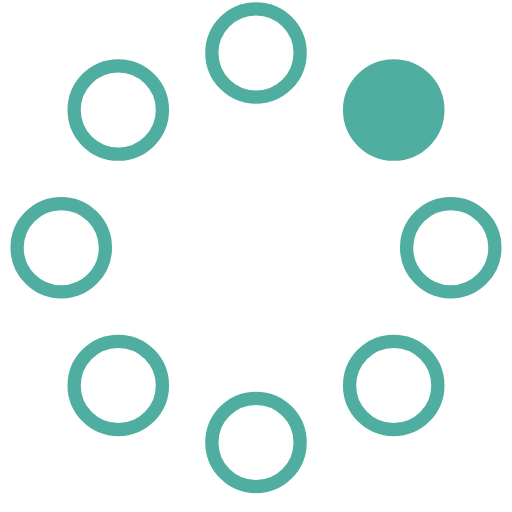
t = 0.00 s
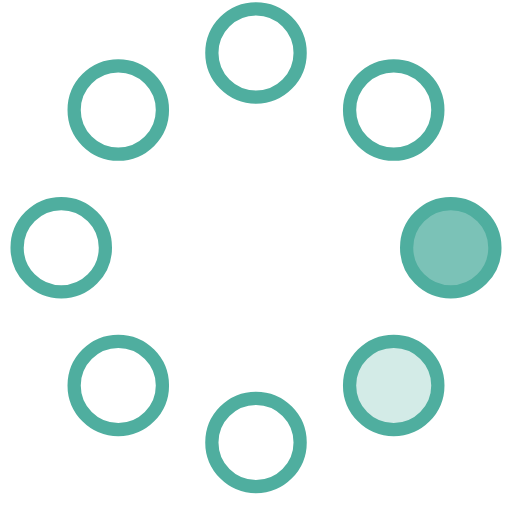
t = 0.23 s
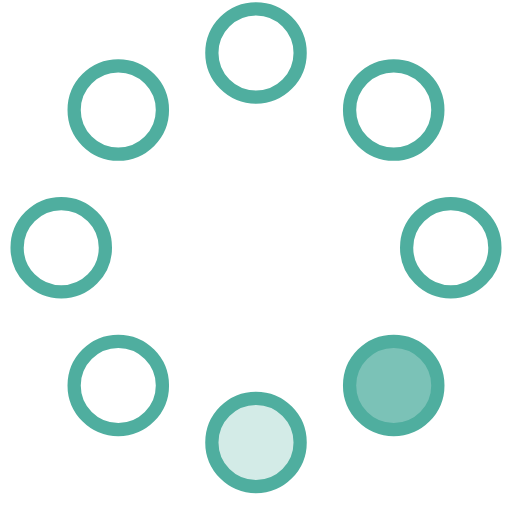
t = 0.42 s
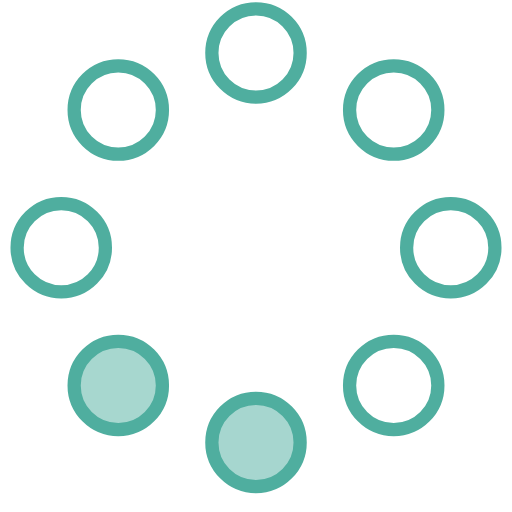
t = 0.65 s
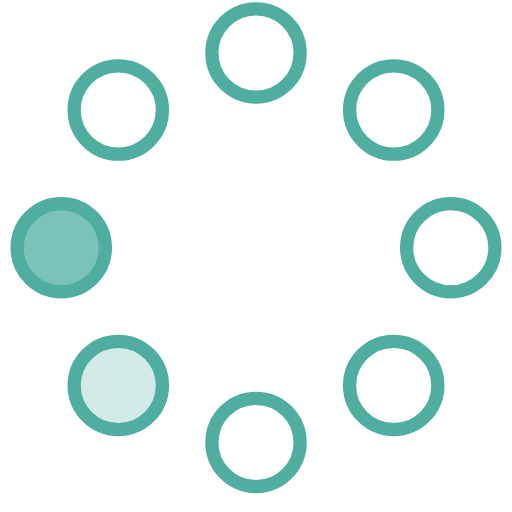
t = 0.88 s
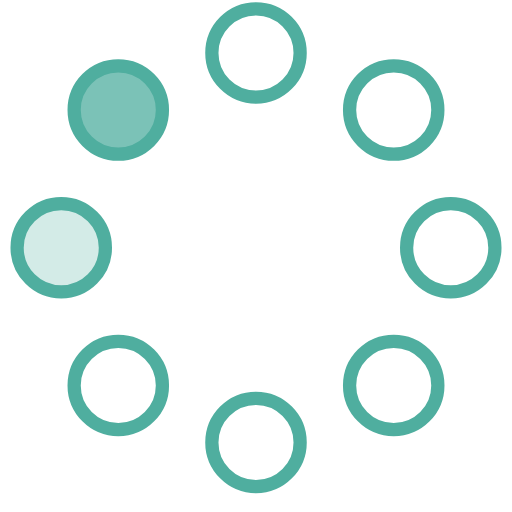
t = 1.07 s

The animated SVG that drew these frames (rendered in a browser with its animation timeline set to each time). Animation: 8 SMIL elements (animate=8); one cycle of 1.30 s, repeats indefinitely.

<!-- By Sam Herbert (@sherb), for everyone. More @ http://goo.gl/7AJzbL -->
<svg width="58" height="58" viewBox="0 0 58 58" xmlns="http://www.w3.org/2000/svg">
    <g fill="none" fill-rule="evenodd">
        <g transform="translate(2 1)" stroke="rgb(79, 174, 159)" stroke-width="1.5">
            <circle cx="42.601" cy="11.462" r="5" fill-opacity="1" fill="rgb(79, 174, 159)">
                <animate attributeName="fill-opacity"
                     begin="0s" dur="1.3s"
                     values="1;0;0;0;0;0;0;0" calcMode="linear"
                     repeatCount="indefinite" />
            </circle>
            <circle cx="49.063" cy="27.063" r="5" fill-opacity="0" fill="rgb(79, 174, 159)">
                <animate attributeName="fill-opacity"
                     begin="0s" dur="1.3s"
                     values="0;1;0;0;0;0;0;0" calcMode="linear"
                     repeatCount="indefinite" />
            </circle>
            <circle cx="42.601" cy="42.663" r="5" fill-opacity="0" fill="rgb(79, 174, 159)">
                <animate attributeName="fill-opacity"
                     begin="0s" dur="1.3s"
                     values="0;0;1;0;0;0;0;0" calcMode="linear"
                     repeatCount="indefinite" />
            </circle>
            <circle cx="27" cy="49.125" r="5" fill-opacity="0" fill="rgb(79, 174, 159)">
                <animate attributeName="fill-opacity"
                     begin="0s" dur="1.3s"
                     values="0;0;0;1;0;0;0;0" calcMode="linear"
                     repeatCount="indefinite" />
            </circle>
            <circle cx="11.399" cy="42.663" r="5" fill-opacity="0" fill="rgb(79, 174, 159)">
                <animate attributeName="fill-opacity"
                     begin="0s" dur="1.3s"
                     values="0;0;0;0;1;0;0;0" calcMode="linear"
                     repeatCount="indefinite" />
            </circle>
            <circle cx="4.938" cy="27.063" r="5" fill-opacity="0" fill="rgb(79, 174, 159)">
                <animate attributeName="fill-opacity"
                     begin="0s" dur="1.3s"
                     values="0;0;0;0;0;1;0;0" calcMode="linear"
                     repeatCount="indefinite" />
            </circle>
            <circle cx="11.399" cy="11.462" r="5" fill-opacity="0" fill="rgb(79, 174, 159)">
                <animate attributeName="fill-opacity"
                     begin="0s" dur="1.3s"
                     values="0;0;0;0;0;0;1;0" calcMode="linear"
                     repeatCount="indefinite" />
            </circle>
            <circle cx="27" cy="5" r="5" fill-opacity="0" fill="rgb(79, 174, 159)">
                <animate attributeName="fill-opacity"
                     begin="0s" dur="1.3s"
                     values="0;0;0;0;0;0;0;1" calcMode="linear"
                     repeatCount="indefinite" />
            </circle>
        </g>
    </g>
</svg>
